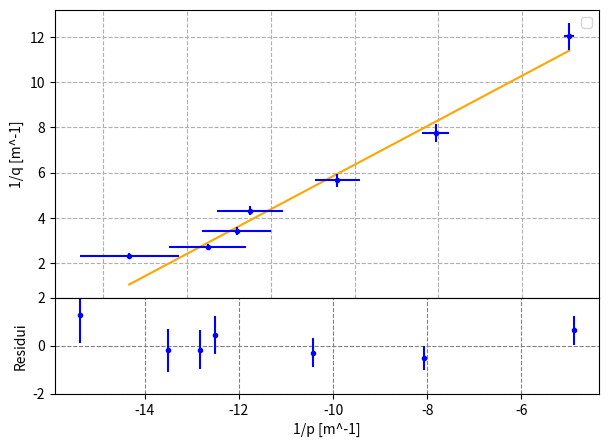

Reproduce this figure in Python.
import numpy as np
import matplotlib
from matplotlib import pyplot as plt
from scipy.optimize import curve_fit


#fit lineare
def f(x, m, q):
    return m*x + q

#dati
p = np.array([-6.5, -7.4, -7.8, -8.0, -9.6, -12.4, -20.5])/100
q = np.array([43.5, 37.3, 29.4, 23.2, 17.7, 12.9, 8.3])/100
dp = np.full(7, 0.5)/100
dq = 0.05*q
x = 1/p
y = 1/q
dx = dp/(p**2)
dy = dq/(q**2)

# Run a first least-square fit (disregard dx).
popt, pcov = curve_fit(f, x, y, (1., 1.), dy)

# Iteratively update the errors and refit.
for i in range(3):
    dxy = np.sqrt(dy**2. + (popt[0]*dx)**2.)
    popt, pcov = curve_fit(f, x, y, popt, dxy)
    chisq = (((y - f(x, *popt))/dxy)**2.).sum()

# Print the fit output.
print("Passo %d..." % i)
print(popt)
print(np.sqrt(pcov.diagonal()))
print(chisq)

#Graphic
fig = plt.figure('Grafico 1/q-1/p')
fig.add_axes((0.1, .3, 0.85, .6))
xx_fit = np.linspace(np.min(x), np.max(x), 1000)
yy_fit = f(xx_fit, popt[0], popt[1])
plt.plot(xx_fit, yy_fit, color= 'orange')
plt.ylabel('1/q [m^-1]')
plt.grid(ls='dashed')
plt.errorbar(x, y, dy, dx, c="blue", fmt=".")
plt.legend(loc="upper right")

#Residuals
fig.add_axes((0.1, .1, 0.85, .2))
res = y - f(x, *popt)
plt.errorbar(x, res, dxy, fmt=".", color="blue")
plt.grid(which="both", color="gray", ls="dashed")
plt.xlabel('1/p [m^-1]')
plt.ylabel("Residui")
plt.ylim(-2, 2)
plt.show()